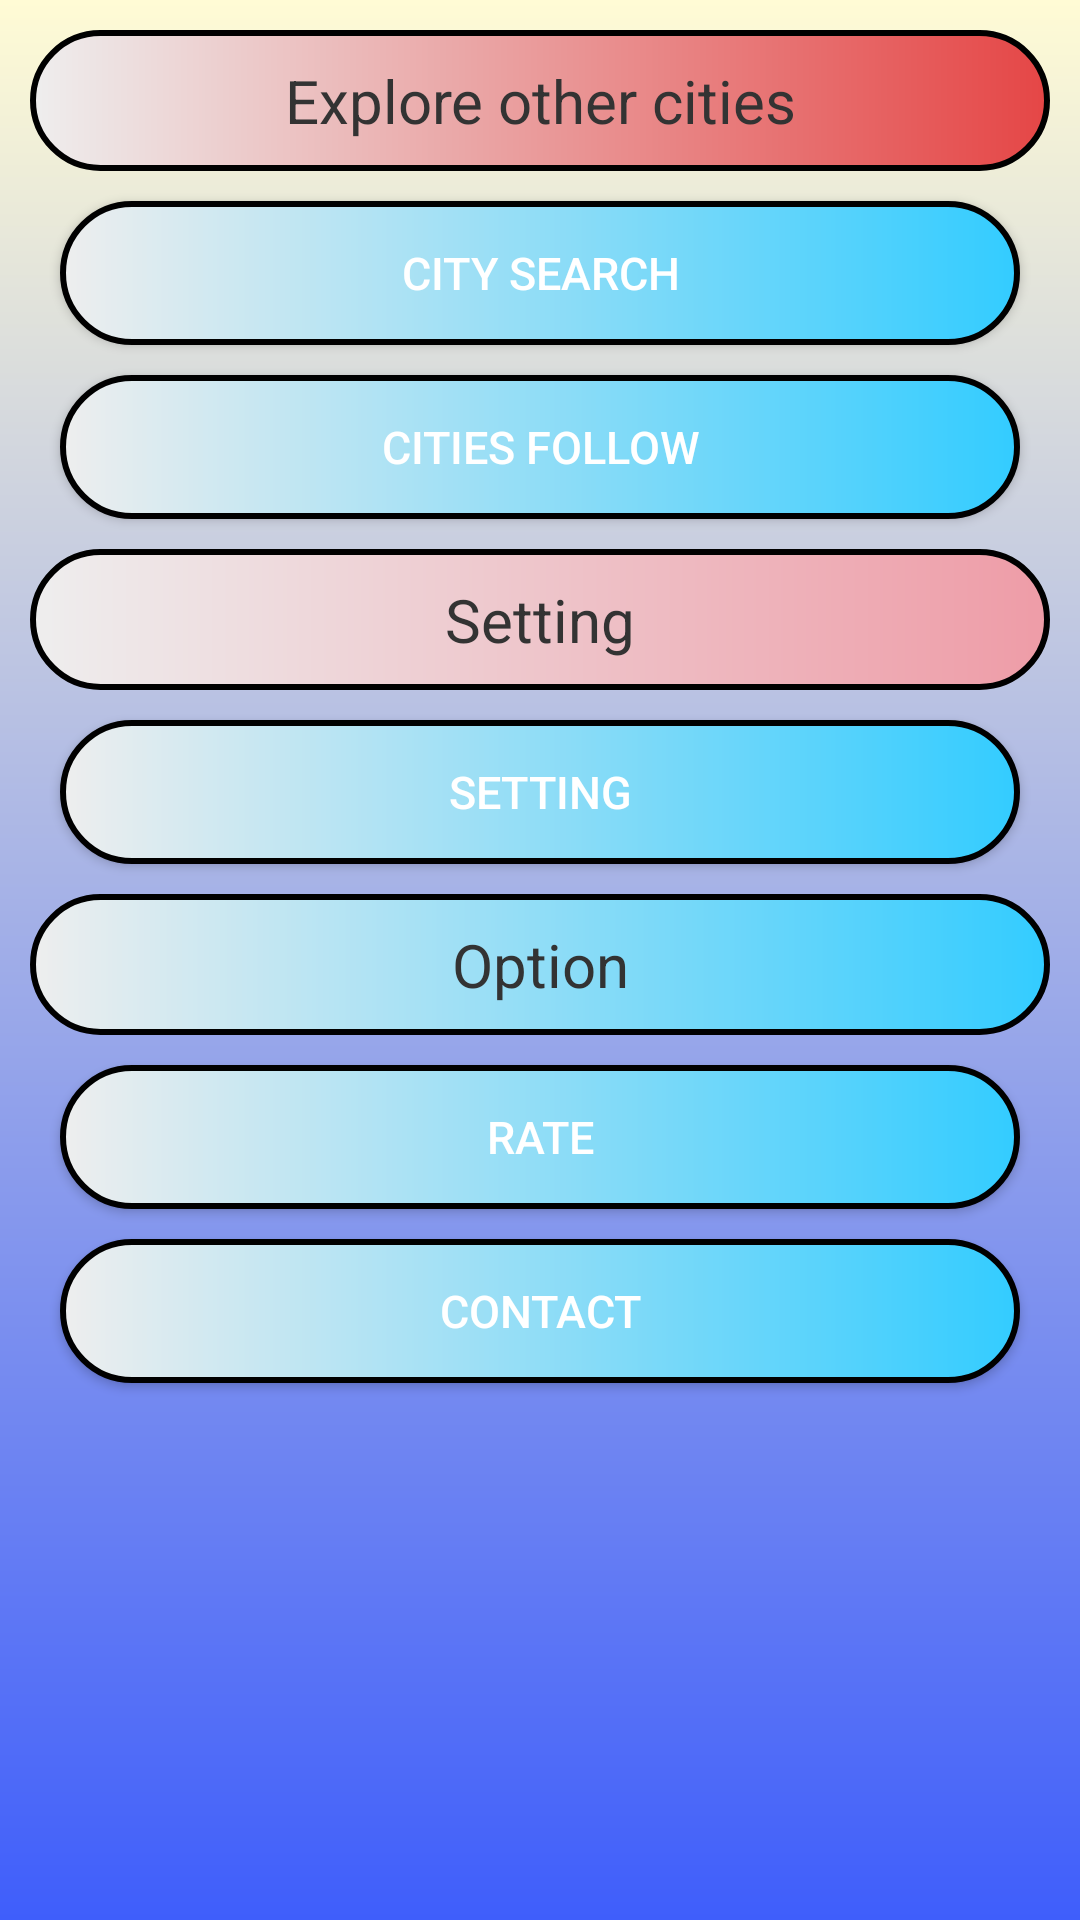

Layout XML and referenced resources for this Android screen:
<!-- AndroidManifest.xml: application theme Theme.MyAppTheme3 -->
<!-- res/layout/menu.xml -->
<?xml version="1.0" encoding="utf-8"?>
<RelativeLayout xmlns:android="http://schemas.android.com/apk/res/android"
    xmlns:tools="http://schemas.android.com/tools"
    android:layout_width="match_parent"
    android:layout_height="match_parent"
    android:background="@drawable/boxmain"
    android:id="@+id/menu"
    tools:context=".MenuActivity">

    <LinearLayout
        android:layout_width="match_parent"
        android:layout_height="wrap_content"
        android:orientation="vertical">

        <TextView
            android:layout_marginLeft="10dp"
            android:layout_marginRight="10dp"
            android:layout_width="match_parent"
            android:layout_height="wrap_content"
            android:layout_marginTop="10dp"
            android:layout_marginBottom="10dp"
            android:background="@drawable/boxsettingtxt2"
            android:padding="10dp"
            android:id="@+id/menutxt1"
            android:textAlignment="center"
            android:text="@string/menuTitle1"
            android:textColor="#333333"
            android:textSize="20dp" />
        <Button
            android:layout_marginLeft="20dp"
            android:background="@drawable/boxsettingtxt"
            android:layout_marginRight="20dp"
            android:id="@+id/btnFind"
            android:layout_width="match_parent"
            android:layout_marginBottom="10dp"
            android:layout_height="wrap_content"
            android:padding="10dp"
            android:text="@string/btnFindCity"
            android:textAlignment="center"
            android:textColor="@color/white"
            android:layout_weight="1"
            android:textSize="15dp">
        </Button>
        <Button
            android:layout_marginLeft="20dp"
            android:layout_marginRight="20dp"
            android:id="@+id/btnLoveCity"
            android:layout_weight="1"
            android:layout_width="match_parent"
            android:background="@drawable/boxsettingtxt"
            android:layout_height="wrap_content"
            android:padding="10dp"
            android:text="@string/btnFlCity"
            android:textAlignment="center"
            android:textColor="@color/white"
            android:textSize="15dp"></Button>

        <TextView
            android:layout_marginLeft="10dp"
            android:layout_marginRight="10dp"
            android:layout_width="match_parent"
            android:layout_height="wrap_content"
            android:padding="10dp"
            android:background="@drawable/boxsettingtxt3"
            android:layout_marginBottom="10dp"
            android:id="@+id/menutxt2"
            android:layout_marginTop="10dp"
            android:textAlignment="center"
            android:text="@string/menuTitle2"
            android:textColor="#333333"
            android:textSize="20dp" />


        <Button
            android:id="@+id/caidat"
            android:layout_width="match_parent"
            android:layout_height="wrap_content"
            android:layout_marginLeft="20dp"
            android:layout_marginRight="20dp"
            android:layout_weight="1"
            android:padding="10dp"
            android:background="@drawable/boxsettingtxt"
            android:text="@string/btnSetting"
            android:textAlignment="center"
            android:textColor="@color/white"
            android:textSize="15dp"></Button>

        <TextView
            android:layout_marginLeft="10dp"
            android:layout_marginRight="10dp"
            android:layout_width="match_parent"
            android:layout_height="wrap_content"
            android:padding="10dp"
            android:background="@drawable/boxsettingtxt"
            android:layout_marginTop="10dp"
            android:layout_marginBottom="10dp"
            android:text="@string/menuTitle3"
            android:id="@+id/menutxt3"
            android:textColor="#333333"
            android:textAlignment="center"
            android:textSize="20dp" />

        <Button
            android:id="@+id/btnRate"
            android:layout_width="match_parent"
            android:layout_height="wrap_content"
            android:layout_marginLeft="20dp"
            android:layout_marginRight="20dp"
            android:layout_marginBottom="10dp"
            android:layout_weight="1"
            android:padding="10dp"
            android:background="@drawable/boxsettingtxt"
            android:text="@string/btnRate"
            android:textAlignment="center"
            android:textColor="@color/white"
            android:textSize="15dp"></Button>


        <Button
            android:layout_marginLeft="20dp"
            android:layout_marginRight="20dp"
            android:id="@+id/btnContact"
            android:layout_weight="1"
            android:layout_marginBottom="10dp"
            android:layout_width="match_parent"
            android:background="@drawable/boxsettingtxt"
            android:layout_height="wrap_content"
            android:padding="10dp"
            android:text="@string/btnContact"
            android:textAlignment="center"
            android:textColor="@color/white"
            android:textSize="15dp">

        </Button>


    </LinearLayout>


</RelativeLayout>
<!-- resources referenced by this layout -->
<resources>
  <color name="white">#FFFFFFFF</color>
  <!-- drawable boxmain (drawable) -->
  <?xml version="1.0" encoding="utf-8"?>
  <shape xmlns:android="http://schemas.android.com/apk/res/android">
      <gradient
          android:angle="270"
          android:endColor="#3f5efb"
          android:startColor="#fffbd5"
          android:type="linear"/>
      
      <stroke android:color="#888888"/>
  </shape>
  <!-- drawable boxsettingtxt (drawable) -->
  <?xml version="1.0" encoding="UTF-8"?>
  <shape xmlns:android="http://schemas.android.com/apk/res/android">
      <corners android:radius="25dp" />
      <stroke android:color="#000000" android:width="2dp" />
      <gradient android:startColor="#EEEEEE" android:endColor="#33CCFF"/>
  </shape>
  <!-- drawable boxsettingtxt2 (drawable) -->
  <?xml version="1.0" encoding="UTF-8"?>
  <shape xmlns:android="http://schemas.android.com/apk/res/android">
      <corners android:radius="25dp" />
      <stroke android:color="#000000" android:width="2dp" />
      <gradient android:startColor="#EEEEEE" android:endColor="#E54646
  "/>
  </shape>
  <!-- drawable boxsettingtxt3 (drawable) -->
  <?xml version="1.0" encoding="UTF-8"?>
  <shape xmlns:android="http://schemas.android.com/apk/res/android">
      <corners android:radius="25dp" />
      <stroke android:color="#000000" android:width="2dp" />
      <gradient android:startColor="#EEEEEE" android:endColor="#ee9ca7
  "/>
  </shape>
  <string name="btnContact">Contact</string>
  <string name="btnFindCity">City Search</string>
  <string name="btnFlCity">Cities Follow</string>
  <string name="btnRate">Rate</string>
  <string name="btnSetting">Setting</string>
  <string name="menuTitle1">Explore other cities</string>
  <string name="menuTitle2">Setting</string>
  <string name="menuTitle3">Option</string>
  <style name="Theme.MyAppTheme3" parent="Theme.MaterialComponents.DayNight.DarkActionBar">
          <item name="colorPrimary">@color/green</item>
          <item name="colorPrimaryDark">@color/black</item>
          <item name="android:navigationBarColor">@color/black</item>
          <item name="colorAccent">@color/black</item>
          <item name="android:textColorSecondary">@color/black</item>
      </style>
  <color name="green">#66CC66</color>
  <color name="black">#FF000000</color>
</resources>
